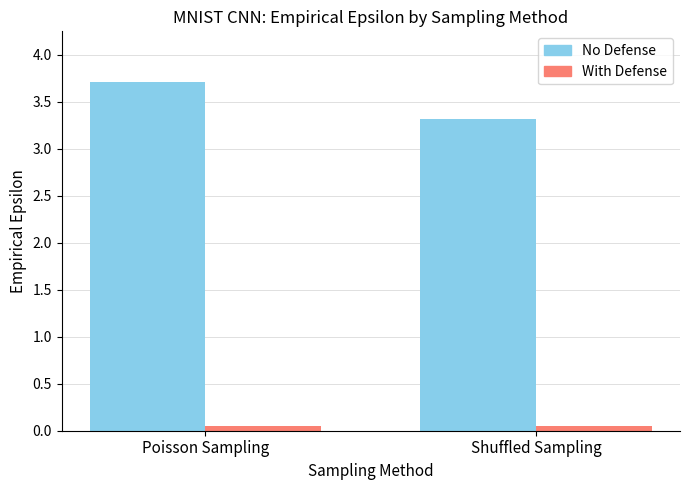

This chart was generated by the following Python code:
import matplotlib.pyplot as plt
import matplotlib.patches as mpatches
import numpy as np

# ── New data from spreadsheet ──────────────────────────────────────────────────
sampling_methods = ["Poisson Sampling", "Shuffled Sampling"]

no_defense = [3.708773, 3.321261]   # rows 78 & 76  (no defense)
defense    = [0.05,      0.05     ]   # rows 79 & 77  (defense)

# ── Layout ────────────────────────────────────────────────────────────────────
x          = np.arange(len(sampling_methods))
bar_width  = 0.35

fig, ax = plt.subplots(figsize=(7, 5))

# Match the original colour scheme: sky-blue for No Defense, salmon for Defense
color_no_def = "#87CEEB"   # light sky blue
color_def    = "#FA8072"   # salmon / coral-red

bars_no_def = ax.bar(x - bar_width / 2, no_defense, bar_width,
                     color=color_no_def, label="No Defense")
bars_def    = ax.bar(x + bar_width / 2, defense,    bar_width,
                     color=color_def,    label="With Defense")

# ── Axes formatting ───────────────────────────────────────────────────────────
ax.set_title("MNIST CNN: Empirical Epsilon by Sampling Method", fontsize=12)
ax.set_xlabel("Sampling Method", fontsize=11)
ax.set_ylabel("Empirical Epsilon", fontsize=11)
ax.set_xticks(x)
ax.set_xticklabels(sampling_methods, fontsize=11)

# y-axis: match original range (0 – 4.0) with 0.5 step
ax.set_ylim(0, 4.25)
ax.set_yticks(np.arange(0, 4.5, 0.5))
ax.yaxis.grid(True, linewidth=0.5, color="lightgrey")
ax.set_axisbelow(True)

# Remove top / right spines to keep the clean look of the original
ax.spines["top"].set_visible(False)
ax.spines["right"].set_visible(False)

# ── Legend ────────────────────────────────────────────────────────────────────
patch_no_def = mpatches.Patch(color=color_no_def, label="No Defense")
patch_def    = mpatches.Patch(color=color_def,    label="With Defense")
ax.legend(handles=[patch_no_def, patch_def], loc="upper right", frameon=True,
          fontsize=10)

plt.tight_layout()
plt.show()
